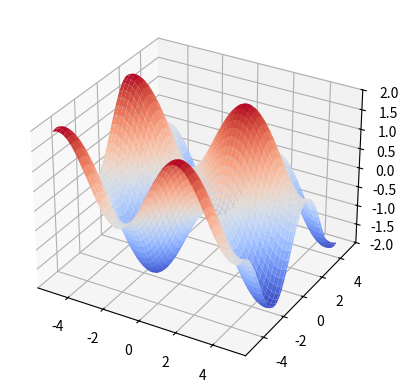

The script that saved this image:
import numpy as np
import matplotlib.pyplot as plt
from mpl_toolkits.mplot3d import Axes3D
from matplotlib import cm

# Define the grid
x = np.linspace(-5, 5, 100)
y = np.linspace(-5, 5, 100)
xx, yy = np.meshgrid(x, y)

# Print the meshgrid
print(xx)

# Compute the function values
zz = np.sin(xx) + np.sin(yy)

# Create the figure
fig = plt.figure()

# Add a 3D subplot
ax = fig.add_subplot(111, projection='3d')

# Plot the surface
ax.plot_surface(xx, yy, zz, cmap=cm.coolwarm)

# Set the z axis limits
ax.set_zlim(-2.0, 2.0)

# Show the plot
plt.show()
